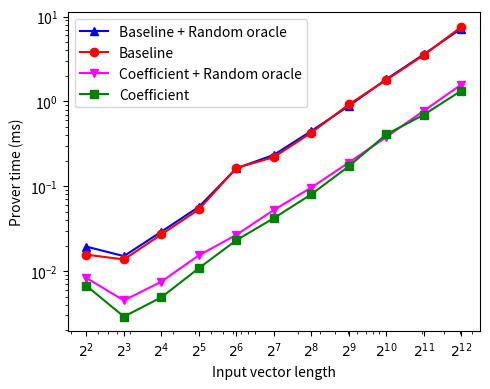
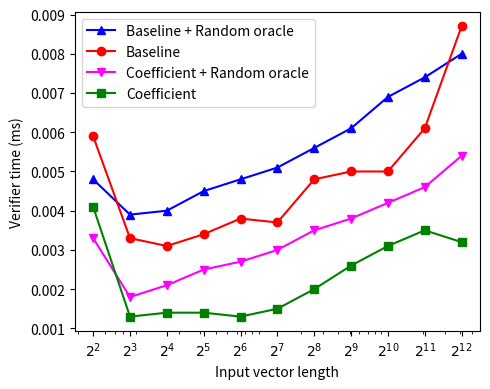

Write Python code to recreate these figures, in order.
import math

import numpy as np
from matplotlib import pyplot as plt

class FLPCP:
    xs = [4, 8, 16, 32, 64, 128, 256, 512, 1024, 2048, 4096]
    x_labels = [fr'$2^{{{x}}}$' for x in range(2, 13)]

    @staticmethod
    def proof_size():
        fig, ax = plt.subplots(figsize=(5, 4))

        proof_lengths = [88, 152, 280, 536, 1048, 2072, 4120, 8216, 16408, 32792, 65560]
        predictions = [16 * x + 24 for x in FLPCP.xs]

        ax.plot(FLPCP.xs, proof_lengths, color='red', marker='o', label='measurement')
        ax.plot(FLPCP.xs, predictions, color='blue', marker='^', linestyle='--', label=r'$cN$')

        plt.xlabel(r'Input vector length')
        plt.ylabel('Proof size (bytes)')
        plt.xscale('log')
        plt.yscale('log')
        plt.xticks(ticks=FLPCP.xs, labels=FLPCP.x_labels)
        plt.tight_layout()
        plt.legend()
        fig.savefig(f'proof_size.png', dpi=300, format='png', bbox_inches='tight', pad_inches=0.1, )
        plt.show()

    @staticmethod
    def query_complexity():
        fig, ax = plt.subplots(figsize=(5, 4))

        ys = [4, 4, 4, 4, 4, 4, 4, 4, 4, 4, 4]

        ax.plot(FLPCP.xs, ys, color='red', marker='o')

        plt.xlabel(r'Input vector length')
        plt.ylabel('Query complexity')
        plt.xscale('log')
        plt.yscale('log')
        plt.xticks(ticks=FLPCP.xs, labels=FLPCP.x_labels)
        plt.yticks(ticks=[4], labels=['4'])
        plt.tight_layout()
        fig.savefig(f'query_complexity.png', dpi=300, format='png', bbox_inches='tight', pad_inches=0.1, )
        plt.show()

    @staticmethod
    def prover_time():
        fig, ax = plt.subplots(figsize=(5, 4))

        ys = [0.009600, 0.015400000, 0.067500000, 0.426100000, 3.111200000, 24.086200000, 184.460500000, 1450.466200000, 12067.545000000, 92834.565900000, 741167.230300000]
        poly_a = np.polyfit(FLPCP.xs[0:2] + FLPCP.xs[5:7], ys[0:2] + ys[5:7], 3)
        predictions = [poly_a[0] * x * x * x + poly_a[1] * x * x + poly_a[2] * x + poly_a[3] for x in FLPCP.xs]

        ys_precompute = [0.001700000, 0.002100000, 0.005200000, 0.013800000, 0.050000000, 0.189400000, 0.735900000, 2.908500000, 11.614400000, 46.401400000, 189.302900000]
        poly_b = np.polyfit(FLPCP.xs[0:2] + FLPCP.xs[6:7], ys_precompute[0:2] + ys_precompute[6:7], 2)
        predictions_precompute = [poly_b[0] * x * x + poly_b[1] * x + poly_b[2] for x in FLPCP.xs]

        ax.plot(FLPCP.xs, ys, color='red', marker='o', label='not precomputed')
        ax.plot(FLPCP.xs, predictions, color='blue', marker='^', linestyle='--', label=r'$cN^3$')
        ax.plot(FLPCP.xs, ys_precompute, color='green', marker='s', label='precomputed')
        ax.plot(FLPCP.xs, predictions_precompute, color='magenta', marker='v', linestyle='--', label=r'$cN^2$')

        plt.xlabel(r'Input vector length')
        plt.ylabel('Prover time (ms)')
        plt.xscale('log')
        plt.yscale('log')
        plt.xticks(ticks=FLPCP.xs, labels=FLPCP.x_labels)
        plt.tight_layout()
        plt.legend()
        fig.savefig(f'prover_time.png', dpi=300, format='png', bbox_inches='tight', pad_inches=0.1, )
        plt.show()

    @staticmethod
    def verifier_time():
        fig, ax = plt.subplots(figsize=(5, 4))

        ys = [0.010600000, 0.025200000, 0.091500000, 0.344100000, 1.373100000, 5.306800000, 21.071200000, 83.892500000, 334.685600000, 1338.557400000, 5363.491900000]
        poly_a = np.polyfit(FLPCP.xs[0:1] + FLPCP.xs[5:7], ys[0:1] + ys[5:7], 2)
        predictions = [poly_a[0] * x * x + poly_a[1] * x + poly_a[2] for x in FLPCP.xs]

        ax.plot(FLPCP.xs, ys, color='red', marker='o', label='measurement')
        ax.plot(FLPCP.xs, predictions, color='blue', marker='^', linestyle='--', label=r'$cN^2$')

        plt.xlabel(r'Input vector length')
        plt.ylabel('Verifier time (ms)')
        plt.xscale('log')
        plt.yscale('log')
        plt.xticks(ticks=FLPCP.xs, labels=FLPCP.x_labels)
        plt.tight_layout()
        plt.legend()
        fig.savefig(f'verifier_time.png', dpi=300, format='png', bbox_inches='tight', pad_inches=0.1, )
        plt.show()

    @staticmethod
    def plot():
        FLPCP.proof_size()
        FLPCP.query_complexity()
        FLPCP.prover_time()
        FLPCP.verifier_time()


class FLPCPSqrt:
    xs = [4, 16, 64, 256, 1024, 4096]
    x_labels = [fr'$2^{{{x}}}$' for x in range(2, 13, 2)]

    @staticmethod
    def proof_size():
        fig, ax = plt.subplots(figsize=(5, 4))

        proof_lengths = [72, 136, 264, 520, 1032, 2056]
        predictions = [32 * math.sqrt(x) + 8 for x in FLPCPSqrt.xs]

        ax.plot(FLPCPSqrt.xs, proof_lengths, color='red', marker='o', label='measurement')
        ax.plot(FLPCPSqrt.xs, predictions, color='blue', marker='^', linestyle='--', label=r'$c\sqrt{N}$')

        plt.xlabel(r'Input vector length')
        plt.ylabel('Proof size (bytes)')
        plt.xscale('log')
        plt.yscale('log')
        plt.xticks(ticks=FLPCPSqrt.xs, labels=FLPCPSqrt.x_labels)
        plt.tight_layout()
        plt.legend()
        fig.savefig(f'proof_size.png', dpi=300, format='png', bbox_inches='tight', pad_inches=0.1, )
        plt.show()

    @staticmethod
    def query_complexity():
        fig, ax = plt.subplots(figsize=(5, 4))

        ys = [6, 10, 18, 34, 66, 130]
        predictions = [2 * math.sqrt(x) + 2 for x in FLPCPSqrt.xs]

        ax.plot(FLPCPSqrt.xs, ys, color='red', marker='o', label='measurement')
        ax.plot(FLPCPSqrt.xs, predictions, color='blue', marker='^', linestyle='--', label=r'$c\sqrt{N}$')

        plt.xlabel(r'Input vector length')
        plt.ylabel('Query complexity')
        plt.xscale('log')
        plt.yscale('log')
        plt.xticks(ticks=FLPCPSqrt.xs, labels=FLPCPSqrt.x_labels)
        plt.tight_layout()
        plt.legend()
        fig.savefig(f'query_complexity.png', dpi=300, format='png', bbox_inches='tight', pad_inches=0.1, )
        plt.show()

    @staticmethod
    def prover_time():
        fig, ax = plt.subplots(figsize=(5, 4))

        ys = [0.007800000, 0.028900000, 0.118600000, 1.071100000, 13.440900000, 194.183000000]
        poly = np.polyfit(FLPCPSqrt.xs[0:1] + FLPCPSqrt.xs[3:4] + FLPCPSqrt.xs[5:6], ys[0:1] + ys[3:4] + ys[5:6], 2)
        predictions = [poly[0] * x * x + poly[1] * x + poly[2] for x in FLPCPSqrt.xs]

        precomputed = [0.001900000, 0.003400000, 0.010400000, 0.063000000, 0.412400000, 3.087300000]
        poly_b = np.polyfit([math.sqrt(x) for x in [4, 16, 256, 1024]],
                          [0.001900000, 0.003400000, 0.063000000, 0.412400000], 3)
        predictions_precomputed = [poly_b[0] * x * math.sqrt(x) + poly_b[1] * x + poly_b[2] * math.sqrt(x) + poly_b[3] for x in
                       FLPCPSqrt.xs]

        ax.plot(FLPCPSqrt.xs, ys, color='red', marker='o', label='not precomputed')
        ax.plot(FLPCPSqrt.xs, predictions, color='blue', marker='^', linestyle='--', label=r'$cN^2$')
        ax.plot(FLPCPSqrt.xs, precomputed, color='green', marker='s', label='precomputed')
        ax.plot(FLPCPSqrt.xs, predictions_precomputed, color='magenta', marker='v', linestyle='--', label=r'$cN\sqrt{N}$')

        plt.xlabel(r'Input vector length')
        plt.ylabel('Prover time (ms)')
        plt.xscale('log')
        plt.yscale('log')
        plt.xticks(ticks=FLPCPSqrt.xs, labels=FLPCPSqrt.x_labels)
        plt.tight_layout()
        plt.legend()
        fig.savefig(f'prover_time.png', dpi=300, format='png', bbox_inches='tight', pad_inches=0.1, )
        plt.show()

    @staticmethod
    def verifier_time():
        fig, ax = plt.subplots(figsize=(5, 4))

        ys = [0.004900000, 0.017000000, 0.061300000, 0.324700000, 1.892400000, 13.300400000]
        poly = np.polyfit([math.sqrt(x) for x in [4, 16, 256, 1024]], [0.004900000, 0.017000000, 0.324700000, 1.892400000], 3)
        predictions = [poly[0] * x * math.sqrt(x) + poly[1] * x + poly[2] * math.sqrt(x) + poly[3] for x in FLPCPSqrt.xs]

        ax.plot(FLPCPSqrt.xs, ys, color='red', marker='o', label='measurement')
        ax.plot(FLPCPSqrt.xs, predictions, color='blue', marker='^', linestyle='--', label=r'$cN\sqrt{N}$')

        plt.xlabel(r'Input vector length')
        plt.ylabel('Verifier time (ms)')
        plt.xscale('log')
        plt.yscale('log')
        plt.xticks(ticks=FLPCPSqrt.xs, labels=FLPCPSqrt.x_labels)
        plt.tight_layout()
        plt.legend()
        fig.savefig(f'verifier_time.png', dpi=300, format='png', bbox_inches='tight', pad_inches=0.1, )
        plt.show()

    @staticmethod
    def plot():
        FLPCPSqrt.proof_size()
        FLPCPSqrt.query_complexity()
        FLPCPSqrt.prover_time()
        FLPCPSqrt.verifier_time()


class FLPCPCoeff:
    xs = [4, 8, 16, 32, 64, 128, 256, 512, 1024, 2048, 4096]
    x_labels = [fr'$2^{{{x}}}$' for x in range(2, 13)]

    @staticmethod
    def proof_size():
        fig, ax = plt.subplots(figsize=(5, 4))

        proof_lengths = [88, 152, 280, 536, 1048, 2072, 4120, 8216, 16408, 32792, 65560]
        predictions = [16 * x + 24 for x in FLPCPCoeff.xs]

        ax.plot(FLPCPCoeff.xs, proof_lengths, color='red', marker='o', label='measurement')
        ax.plot(FLPCPCoeff.xs, predictions, color='blue', marker='^', linestyle='--', label=r'$cN$')

        plt.xlabel(r'Input vector length')
        plt.ylabel('Proof size (bytes)')
        plt.xscale('log')
        plt.yscale('log')
        plt.xticks(ticks=FLPCPCoeff.xs, labels=FLPCPCoeff.x_labels)
        plt.tight_layout()
        plt.legend()
        fig.savefig(f'proof_size.png', dpi=300, format='png', bbox_inches='tight', pad_inches=0.1, )
        plt.show()

    @staticmethod
    def query_complexity():
        fig, ax = plt.subplots(figsize=(5, 4))

        ys = [4, 4, 4, 4, 4, 4, 4, 4, 4, 4, 4]

        ax.plot(FLPCPCoeff.xs, ys, color='red', marker='o')

        plt.xlabel(r'Input vector length')
        plt.ylabel('Query complexity')
        plt.xscale('log')
        plt.xticks(ticks=FLPCPCoeff.xs, labels=FLPCPCoeff.x_labels)
        plt.yticks(ticks=[4], labels=['4'])
        plt.tight_layout()
        fig.savefig(f'query_complexity.png', dpi=300, format='png', bbox_inches='tight', pad_inches=0.1, )
        plt.show()

    @staticmethod
    def prover_time():
        fig, ax = plt.subplots(figsize=(5, 4))

        ys = [0.001400000, 0.001200000, 0.001800000, 0.004400000, 0.015100000, 0.056900000, 0.220500000, 0.865000000, 3.468100000, 13.808900000, 54.619200000]
        poly = np.polyfit(FLPCPCoeff.xs[1:3] + FLPCPCoeff.xs[5:6], ys[1:3] + ys[5:6], 2)
        predictions = [poly[0] * x * x + poly[1] * x + poly[2] for x in FLPCPCoeff.xs]

        ax.plot(FLPCPCoeff.xs, ys, color='red', marker='o', label='measurement')
        ax.plot(FLPCPCoeff.xs, predictions, color='blue', marker='^', linestyle='--', label=r'$cN^2$')

        plt.xlabel(r'Input vector length')
        plt.ylabel('Prover time (ms)')
        plt.xscale('log')
        plt.yscale('log')
        plt.xticks(ticks=FLPCPCoeff.xs, labels=FLPCPCoeff.x_labels)
        plt.tight_layout()
        plt.legend()
        fig.savefig(f'prover_time.png', dpi=300, format='png', bbox_inches='tight', pad_inches=0.1, )
        plt.show()

    @staticmethod
    def verifier_time():
        fig, ax = plt.subplots(figsize=(5, 4))

        ys = [0.002300000, 0.001900000, 0.005900000, 0.007100000, 0.011500000, 0.022700000, 0.046000000, 0.090700000, 0.186000000, 0.373700000, 0.755800000]
        poly = np.polyfit(FLPCPCoeff.xs[1:2] + FLPCPCoeff.xs[7:8], ys[1:2] + ys[7:8], 1)
        predictions = [poly[0] * x + poly[1] for x in FLPCPCoeff.xs]

        ax.plot(FLPCPCoeff.xs, ys, color='red', marker='o', label='measurement')
        ax.plot(FLPCPCoeff.xs, predictions, color='blue', marker='^', linestyle='--', label=r'$cN$')

        plt.xlabel(r'Input vector length')
        plt.ylabel('Verifier time (ms)')
        plt.xscale('log')
        plt.yscale('log')
        plt.xticks(ticks=FLPCPCoeff.xs, labels=FLPCPCoeff.x_labels)
        plt.tight_layout()
        plt.legend()
        fig.savefig(f'verifier_time.png', dpi=300, format='png', bbox_inches='tight', pad_inches=0.1, )
        plt.show()

    @staticmethod
    def plot():
        FLPCPCoeff.proof_size()
        FLPCPCoeff.query_complexity()
        FLPCPCoeff.prover_time()
        FLPCPCoeff.verifier_time()


class FLPCPCoeffSqrt:
    xs = [4, 16, 64, 256, 1024, 4096]
    x_labels = [fr'$2^{{{x}}}$' for x in range(2, 13, 2)]

    @staticmethod
    def proof_size():
        fig, ax = plt.subplots(figsize=(5, 4))

        proof_lengths = [72, 136, 264, 520, 1032, 2056]
        predictions = [32 * math.sqrt(x) + 8 for x in FLPCPCoeffSqrt.xs]

        ax.plot(FLPCPCoeffSqrt.xs, proof_lengths, color='red', marker='o', label='measurement')
        ax.plot(FLPCPCoeffSqrt.xs, predictions, color='blue', marker='^', linestyle='--', label=r'$c\sqrt{N}$')

        plt.xlabel(r'Input vector length')
        plt.ylabel('Proof size (bytes)')
        plt.xscale('log')
        plt.yscale('log')
        plt.xticks(ticks=FLPCPCoeffSqrt.xs, labels=FLPCPCoeffSqrt.x_labels)
        plt.tight_layout()
        plt.legend()
        fig.savefig(f'proof_size.png', dpi=300, format='png', bbox_inches='tight', pad_inches=0.1, )
        plt.show()

    @staticmethod
    def query_complexity():
        fig, ax = plt.subplots(figsize=(5, 4))

        ys = [6, 10, 18, 34, 66, 130]
        predictions = [2 * math.sqrt(x) + 2 for x in FLPCPCoeffSqrt.xs]

        ax.plot(FLPCPCoeffSqrt.xs, ys, color='red', marker='o', label='measurement')
        ax.plot(FLPCPCoeffSqrt.xs, predictions, color='blue', marker='^', linestyle='--', label=r'$c\sqrt{N}$')

        plt.xlabel(r'Input vector length')
        plt.ylabel('Query complexity')
        plt.xscale('log')
        plt.yscale('log')
        plt.xticks(ticks=FLPCPCoeffSqrt.xs, labels=FLPCPCoeffSqrt.x_labels)
        plt.tight_layout()
        plt.legend()
        fig.savefig('query_complexity.png', dpi=300, format='png', bbox_inches='tight', pad_inches=0.1, )
        plt.show()

    @staticmethod
    def prover_time():
        fig, ax = plt.subplots(figsize=(5, 4))

        ys = [0.001400000, 0.002700000, 0.004600000, 0.021000000, 0.131000000, 0.961800000]
        poly = np.polyfit([math.sqrt(x) for x in FLPCPCoeffSqrt.xs[1:4] + FLPCPCoeffSqrt.xs[5:6]], ys[1:4] + ys[5:6], 3)
        predictions = [poly[0] * x * math.sqrt(x) + poly[1] * x + poly[2] * math.sqrt(x) + poly[3] for x in FLPCPCoeffSqrt.xs]

        ax.plot(FLPCPCoeffSqrt.xs, ys, color='red', marker='o', label='measurement')
        ax.plot(FLPCPCoeffSqrt.xs, predictions, color='blue', marker='^', linestyle='--', label=r'$cN\sqrt{N}$')

        plt.xlabel(r'Input vector length')
        plt.ylabel('Prover time (ms)')
        plt.xscale('log')
        plt.yscale('log')
        plt.xticks(ticks=FLPCPCoeffSqrt.xs, labels=FLPCPCoeffSqrt.x_labels)
        plt.tight_layout()
        plt.legend()
        fig.savefig(f'prover_time.png', dpi=300, format='png', bbox_inches='tight', pad_inches=0.1, )
        plt.show()

    @staticmethod
    def verifier_time():
        fig, ax = plt.subplots(figsize=(5, 4))

        ys = [0.002000000, 0.008800000, 0.026900000, 0.189700000, 1.311300000, 10.675500000]
        poly = np.polyfit([math.sqrt(x) for x in FLPCPCoeffSqrt.xs[0:2] + FLPCPCoeffSqrt.xs[4:6]], ys[0:2] + ys[4:6], 3)
        predictions = [poly[0] * x * math.sqrt(x) + poly[1] * x + poly[2] * math.sqrt(x) + poly[3] for x in
                       FLPCPCoeffSqrt.xs]

        ax.plot(FLPCPCoeffSqrt.xs, ys, color='red', marker='o', label='measurement')
        ax.plot(FLPCPCoeffSqrt.xs, predictions, color='blue', marker='^', linestyle='--', label=r'$cN\sqrt{N}$')

        plt.xlabel(r'Input vector length')
        plt.ylabel('Verifier time (ms)')
        plt.xscale('log')
        plt.yscale('log')
        plt.xticks(ticks=FLPCPCoeffSqrt.xs, labels=FLPCPCoeffSqrt.x_labels)
        plt.tight_layout()
        plt.legend()
        fig.savefig(f'verifier_time.png', dpi=300, format='png', bbox_inches='tight', pad_inches=0.1, )
        plt.show()

    @staticmethod
    def plot():
        FLPCPCoeffSqrt.proof_size()
        FLPCPCoeffSqrt.query_complexity()
        FLPCPCoeffSqrt.prover_time()
        FLPCPCoeffSqrt.verifier_time()


class ComparisonFLPCPMethods:
    xs = [4, 16, 64, 256, 1024, 4096]
    x_labels = [fr'$2^{{{x}}}$' for x in range(2, 13, 2)]

    @staticmethod
    def proof_size():
        fig, ax = plt.subplots(figsize=(5, 4))

        flpcp = [88, 280, 1048, 4120, 16408, 65560]
        flpcp_sqrt = [72, 136, 264, 520, 1032, 2056]
        flpcp_coeff = [88, 280, 1048, 4120, 16408, 65560]
        flpcp_coeff_sqrt = [72, 136, 264, 520, 1032, 2056]

        ax.plot(FLPCPCoeffSqrt.xs, flpcp, color='red', marker='o', label='Baseline')
        ax.plot(FLPCPCoeffSqrt.xs, flpcp_coeff, color='blue', marker='^', label='Coefficient')
        ax.plot(FLPCPCoeffSqrt.xs, flpcp_sqrt, color='green', marker='s', label='Sqrt')
        ax.plot(FLPCPCoeffSqrt.xs, flpcp_coeff_sqrt, color='magenta', marker='v', label='Coefficient + Sqrt')

        plt.xlabel(r'Input vector length')
        plt.ylabel('Proof size (bytes)')
        plt.xscale('log')
        plt.yscale('log')
        plt.xticks(ticks=FLPCPCoeffSqrt.xs, labels=FLPCPCoeffSqrt.x_labels)
        plt.tight_layout()
        plt.legend()
        fig.savefig(f'proof_size.png', dpi=300, format='png', bbox_inches='tight', pad_inches=0.1, )
        plt.show()

    @staticmethod
    def query_complexity():
        fig, ax = plt.subplots(figsize=(5, 4))

        flpcp = [4, 4, 4, 4, 4, 4]
        flpcp_sqrt = [6, 10, 18, 34, 66, 130]
        flpcp_coeff = [4, 4, 4, 4, 4, 4]
        flpcp_coeff_sqrt = [6, 10, 18, 34, 66, 130]

        ax.plot(FLPCPCoeffSqrt.xs, flpcp_sqrt, color='green', marker='s', label='Sqrt')
        ax.plot(FLPCPCoeffSqrt.xs, flpcp_coeff_sqrt, color='magenta', marker='v', label='Coefficient + Sqrt')
        ax.plot(FLPCPCoeffSqrt.xs, flpcp, color='red', marker='o', label='Baseline')
        ax.plot(FLPCPCoeffSqrt.xs, flpcp_coeff, color='blue', marker='^', label='Coefficient')

        plt.xlabel(r'Input vector length')
        plt.ylabel('Query complexity')
        plt.xscale('log')
        plt.yscale('log')
        plt.xticks(ticks=FLPCPCoeffSqrt.xs, labels=FLPCPCoeffSqrt.x_labels)
        plt.tight_layout()
        plt.legend()
        fig.savefig('query_complexity.png', dpi=300, format='png', bbox_inches='tight', pad_inches=0.1, )
        plt.show()

    @staticmethod
    def prover_time():
        fig, ax = plt.subplots(figsize=(5, 4))

        flpcp = [0.009600, 0.067500000, 3.111200000, 184.460500000, 12067.545000000, 741167.230300000]
        flpcp_sqrt = [0.007800000, 0.028900000, 0.118600000, 1.071100000, 13.440900000, 194.183000000]
        flpcp_precompute = [0.001700000, 0.005200000, 0.050000000, 0.735900000, 11.614400000, 189.302900000]
        flpcp_coeff = [0.001400000, 0.001800000, 0.015100000, 0.220500000, 3.468100000, 54.619200000]
        flpcp_sqrt_precomputed = [0.001900000, 0.003400000, 0.010400000, 0.063000000, 0.412400000, 3.087300000]
        flpcp_coeff_sqrt = [0.001400000, 0.002700000, 0.004600000, 0.021000000, 0.131000000, 0.961800000]

        ax.plot(FLPCPCoeffSqrt.xs, flpcp, color='red', marker='o', label='Baseline')
        ax.plot(FLPCPCoeffSqrt.xs, flpcp_sqrt, color='green', marker='s', label='Sqrt')
        ax.plot(FLPCPCoeffSqrt.xs, flpcp_precompute, color='orange', marker='d', label='Baseline (precomputed)')
        ax.plot(FLPCPCoeffSqrt.xs, flpcp_coeff, color='blue', marker='^', label='Coefficient')
        ax.plot(FLPCPCoeffSqrt.xs, flpcp_sqrt_precomputed, color='purple', marker='*', label='Sqrt (precomputed)')
        ax.plot(FLPCPCoeffSqrt.xs, flpcp_coeff_sqrt, color='magenta', marker='v', label='Coefficient + Sqrt')

        plt.xlabel(r'Input vector length')
        plt.ylabel('Prover time (ms)')
        plt.xscale('log')
        plt.yscale('log')
        plt.xticks(ticks=FLPCPCoeffSqrt.xs, labels=FLPCPCoeffSqrt.x_labels)
        plt.tight_layout()
        plt.legend()
        fig.savefig(f'prover_time.png', dpi=300, format='png', bbox_inches='tight', pad_inches=0.1, )
        plt.show()

    @staticmethod
    def verifier_time():
        fig, ax = plt.subplots(figsize=(5, 4))

        flpcp = [0.010600000, 0.091500000, 1.373100000, 21.071200000, 334.685600000, 5363.491900000]
        flpcp_sqrt = [0.004900000, 0.017000000, 0.061300000, 0.324700000, 1.892400000, 13.300400000]
        flpcp_coeff = [0.002300000, 0.005900000, 0.011500000, 0.046000000, 0.186000000, 0.755800000]
        flpcp_coeff_sqrt = [0.002000000, 0.008800000, 0.026900000, 0.189700000, 1.311300000, 10.675500000]

        ax.plot(FLPCPCoeffSqrt.xs, flpcp, color='red', marker='o', label='Baseline')
        ax.plot(FLPCPCoeffSqrt.xs, flpcp_sqrt, color='green', marker='s', label='Sqrt')
        ax.plot(FLPCPCoeffSqrt.xs, flpcp_coeff_sqrt, color='magenta', marker='v', label='Coefficient + Sqrt')
        ax.plot(FLPCPCoeffSqrt.xs, flpcp_coeff, color='blue', marker='^', label='Coefficient')

        plt.xlabel(r'Input vector length')
        plt.ylabel('Verifier time (ms)')
        plt.xscale('log')
        plt.yscale('log')
        plt.xticks(ticks=FLPCPCoeffSqrt.xs, labels=FLPCPCoeffSqrt.x_labels)
        plt.tight_layout()
        plt.legend()
        fig.savefig(f'verifier_time.png', dpi=300, format='png', bbox_inches='tight', pad_inches=0.1, )
        plt.show()

    @staticmethod
    def plot():
        ComparisonFLPCPMethods.proof_size()
        ComparisonFLPCPMethods.query_complexity()
        ComparisonFLPCPMethods.prover_time()
        ComparisonFLPCPMethods.verifier_time()


class FLIOP:
    xs = [4, 8, 16, 32, 64, 128, 256, 512, 1024, 2048, 4096]
    x_labels = [fr'$2^{{{x}}}$' for x in range(2, 13)]

    @staticmethod
    def proof_size():
        fig, ax = plt.subplots(figsize=(5, 4))

        proof_lengths = [80, 104, 128, 152, 176, 200, 224, 248, 272, 296, 320]
        predictions = [24 * math.log(x, 2) + 32 for x in FLIOP.xs]

        ax.plot(FLIOP.xs, proof_lengths, color='red', marker='o', label='measurement')
        ax.plot(FLIOP.xs, predictions, color='blue', marker='^', linestyle='--', label=r'$c\log{N}$')

        plt.xlabel(r'Input vector length')
        plt.ylabel('Proof size (bytes)')
        plt.xscale('log')
        plt.xticks(ticks=FLIOP.xs, labels=FLIOP.x_labels)
        plt.tight_layout()
        plt.legend()
        fig.savefig(f'proof_size.png', dpi=300, format='png', bbox_inches='tight', pad_inches=0.1, )
        plt.show()

    @staticmethod
    def query_complexity():
        fig, ax = plt.subplots(figsize=(5, 4))

        ys = [6, 8, 10, 12, 14, 16, 18, 20, 22, 24, 26]
        predictions = [2 * math.log(x, 2) + 2 for x in FLIOP.xs]

        ax.plot(FLIOP.xs, ys, color='red', marker='o', label='measurement')
        ax.plot(FLIOP.xs, predictions, color='blue', marker='^', linestyle='--', label=r'$c\log{N}$')

        plt.xlabel(r'Input vector length')
        plt.ylabel('Query complexity')
        plt.xscale('log')
        plt.xticks(ticks=FLIOP.xs, labels=FLIOP.x_labels)
        plt.tight_layout()
        plt.legend()
        fig.savefig(f'query_complexity.png', dpi=300, format='png', bbox_inches='tight', pad_inches=0.1, )
        plt.show()

    @staticmethod
    def prover_time():
        fig, ax = plt.subplots(figsize=(5, 4))

        ys = [0.015600, 0.013700000, 0.027000000, 0.053300000, 0.164300000, 0.220100000, 0.427100000, 0.920300000, 1.789600000, 3.513800000, 7.552700000]
        ys_oracle = [0.019400000, 0.015000000, 0.029100000, 0.057100000, 0.162300000, 0.234200000, 0.447500000, 0.884400000, 1.824900000, 3.587200000, 7.229200000]
        poly = np.polyfit(FLIOP.xs, ys_oracle, 1)
        predictions_oracle = [poly[0] * x + poly[1] for x in FLIOP.xs]

        ax.plot(FLIOP.xs, ys, color='red', marker='o', label='baseline')
        ax.plot(FLIOP.xs, ys_oracle, color='blue', marker='^', label='with random oracle')
        ax.plot(FLIOP.xs, predictions_oracle, color='green', marker='s', linestyle='--', label=r'$cN$')

        plt.xlabel(r'Input vector length')
        plt.ylabel('Prover time (ms)')
        plt.xscale('log')
        plt.yscale('log')
        plt.xticks(ticks=FLIOP.xs, labels=FLIOP.x_labels)
        plt.tight_layout()
        plt.legend()
        fig.savefig(f'prover_time.png', dpi=300, format='png', bbox_inches='tight', pad_inches=0.1, )
        plt.show()

    @staticmethod
    def verifier_time():
        fig, ax = plt.subplots(figsize=(5, 4))

        ys = [0.005900000, 0.003300000, 0.003100000, 0.003400000, 0.003800000, 0.003700000, 0.004800000, 0.005000000, 0.005000000, 0.006100000, 0.008700000]
        ys_oracle = [0.004800000, 0.003900000, 0.004000000, 0.004500000, 0.004800000, 0.005100000, 0.005600000, 0.006100000, 0.006900000, 0.007400000, 0.008000000]

        ax.plot(FLIOP.xs, ys, color='red', marker='o', label='baseline')
        ax.plot(FLIOP.xs, ys_oracle, color='blue', marker='^', label='with random oracle')

        plt.xlabel('Input vector length')
        plt.ylabel('Verifier time (ms)')
        plt.xscale('log')
        plt.xticks(ticks=FLIOP.xs, labels=FLIOP.x_labels)
        plt.legend()
        plt.tight_layout()
        fig.savefig(f'verifier_time.png', dpi=300, format='png', bbox_inches='tight', pad_inches=0.1, )
        plt.show()

    @staticmethod
    def lan_time():
        fig, ax = plt.subplots(figsize=(5, 4))

        ys = [0.105600000, 0.169760000, 0.233920000, 0.298080000, 0.362240000, 0.426400000, 0.490560000, 0.554720000, 0.618880000, 0.683040000, 0.747200000]
        ys_oracle = [0.046640000, 0.050800000, 0.054960000, 0.059120000, 0.063280000, 0.067440000, 0.071600000, 0.075760000, 0.079920000, 0.084080000, 0.088240000]

        ax.plot(FLIOP.xs, ys, color='red', marker='o', label='baseline')
        ax.plot(FLIOP.xs, ys_oracle, color='blue', marker='^', label='with random oracle')

        plt.xlabel(r'Input vector length')
        plt.ylabel('Communication delay in LAN (ms)')
        plt.xscale('log')
        plt.xticks(ticks=FLIOP.xs, labels=FLIOP.x_labels)
        plt.tight_layout()
        plt.legend()
        fig.savefig(f'lan_time.png', dpi=300, format='png', bbox_inches='tight', pad_inches=0.1, )
        plt.show()

    @staticmethod
    def wan_time():
        fig, ax = plt.subplots(figsize=(5, 4))

        ys = [140.400000000, 225.840000000, 311.280000000, 396.720000000, 482.160000000, 567.600000000, 653.040000000, 738.480000000, 823.920000000, 909.360000000, 994.800000000]
        ys_oracle = [61.760000000, 67.200000000, 72.640000000, 78.080000000, 83.520000000, 88.960000000, 94.400000000, 99.840000000, 105.280000000, 110.720000000, 116.160000000]

        ax.plot(FLIOP.xs, ys, color='red', marker='o', label='baseline')
        ax.plot(FLIOP.xs, ys_oracle, color='blue', marker='^', label='with random oracle')

        plt.xlabel('Input vector length')
        plt.ylabel('Communication delay in WAN (ms)')
        plt.xscale('log')
        plt.xticks(ticks=FLIOP.xs, labels=FLIOP.x_labels)
        plt.legend()
        plt.tight_layout()
        fig.savefig(f'wan_time.png', dpi=300, format='png', bbox_inches='tight', pad_inches=0.1, )
        plt.show()

    @staticmethod
    def plot():
        FLIOP.proof_size()
        FLIOP.query_complexity()
        FLIOP.prover_time()
        FLIOP.verifier_time()
        FLIOP.lan_time()
        FLIOP.wan_time()


class FLIOPCoeff:
    xs = [4, 8, 16, 32, 64, 128, 256, 512, 1024, 2048, 4096]
    x_labels = [fr'$2^{{{x}}}$' for x in range(2, 13)]

    @staticmethod
    def proof_size():
        fig, ax = plt.subplots(figsize=(5, 4))

        proof_lengths = [80, 104, 128, 152, 176, 200, 224, 248, 272, 296, 320]
        predictions = [24 * math.log(x, 2) + 32 for x in FLIOPCoeff.xs]

        ax.plot(FLIOPCoeff.xs, proof_lengths, color='red', marker='o', label='measurement')
        ax.plot(FLIOPCoeff.xs, predictions, color='blue', marker='^', linestyle='--', label=r'$c\log{N}$')

        plt.xlabel(r'Input vector length')
        plt.ylabel('Proof size (bytes)')
        plt.xscale('log')
        plt.xticks(ticks=FLIOPCoeff.xs, labels=FLIOPCoeff.x_labels)
        plt.tight_layout()
        plt.legend()
        fig.savefig(f'proof_size.png', dpi=300, format='png', bbox_inches='tight', pad_inches=0.1, )
        plt.show()

    @staticmethod
    def query_complexity():
        fig, ax = plt.subplots(figsize=(5, 4))

        ys = [6, 8, 10, 12, 14, 16, 18, 20, 22, 24, 26]
        predictions = [2 * math.log(x, 2) + 2 for x in FLIOPCoeff.xs]

        ax.plot(FLIOPCoeff.xs, ys, color='red', marker='o', label='measurement')
        ax.plot(FLIOPCoeff.xs, predictions, color='blue', marker='^', linestyle='--', label=r'$c\log{N}$')

        plt.xlabel(r'Input vector length')
        plt.ylabel('Query complexity')
        plt.xscale('log')
        plt.xticks(ticks=FLIOPCoeff.xs, labels=FLIOPCoeff.x_labels)
        plt.tight_layout()
        plt.legend()
        fig.savefig(f'query_complexity.png', dpi=300, format='png', bbox_inches='tight', pad_inches=0.1, )
        plt.show()

    @staticmethod
    def prover_time():
        fig, ax = plt.subplots(figsize=(5, 4))

        ys = [0.006700, 0.002900000, 0.004900000, 0.010800000, 0.023100000, 0.042000000, 0.080400000, 0.171600000, 0.408100000, 0.695500000, 1.336800000]
        ys_oracle = [0.008300000, 0.004500000, 0.007500000, 0.015300000, 0.026700000, 0.052500000, 0.096500000, 0.190000000, 0.379600000, 0.774000000, 1.579300000]
        poly = np.polyfit(FLIOPCoeff.xs, ys_oracle, 1)
        predictions_oracle = [poly[0] * x + poly[1] for x in FLIOPCoeff.xs]

        ax.plot(FLIOPCoeff.xs, ys, color='red', marker='o', label='coefficient')
        ax.plot(FLIOPCoeff.xs, ys_oracle, color='blue', marker='^', label='with random oracle')
        ax.plot(FLIOPCoeff.xs, predictions_oracle, color='green', marker='s', linestyle='--', label=r'$cN$')

        plt.xlabel(r'Input vector length')
        plt.ylabel('Prover time (ms)')
        plt.xscale('log')
        plt.yscale('log')
        plt.xticks(ticks=FLIOPCoeff.xs, labels=FLIOPCoeff.x_labels)
        plt.tight_layout()
        plt.legend()
        fig.savefig(f'prover_time.png', dpi=300, format='png', bbox_inches='tight', pad_inches=0.1, )
        plt.show()

    @staticmethod
    def verifier_time():
        fig, ax = plt.subplots(figsize=(5, 4))

        ys = [0.004100000, 0.001300000, 0.001400000, 0.001400000, 0.001300000, 0.001500000, 0.002000000, 0.002600000, 0.003100000, 0.003500000, 0.003200000]
        ys_oracle = [0.003300000, 0.001800000, 0.002100000, 0.002500000, 0.002700000, 0.003000000, 0.003500000, 0.003800000, 0.004200000, 0.004600000, 0.005400000]

        ax.plot(FLIOPCoeff.xs, ys, color='red', marker='o', label='coefficient')
        ax.plot(FLIOPCoeff.xs, ys_oracle, color='blue', marker='^', label='with random oracle')

        plt.xlabel('Input vector length')
        plt.ylabel('Verifier time (ms)')
        plt.xscale('log')
        plt.xticks(ticks=FLIOPCoeff.xs, labels=FLIOPCoeff.x_labels)
        plt.legend()
        plt.tight_layout()
        fig.savefig(f'verifier_time.png', dpi=300, format='png', bbox_inches='tight', pad_inches=0.1, )
        plt.show()

    @staticmethod
    def lan_time():
        fig, ax = plt.subplots(figsize=(5, 4))

        ys = [0.105600000, 0.169760000, 0.233920000, 0.298080000, 0.362240000, 0.426400000, 0.490560000, 0.554720000, 0.618880000, 0.683040000, 0.747200000]
        ys_oracle = [0.046640000, 0.050800000, 0.054960000, 0.059120000, 0.063280000, 0.067440000, 0.071600000, 0.075760000, 0.079920000, 0.084080000, 0.088240000]

        ax.plot(FLIOPCoeff.xs, ys, color='red', marker='o', label='coefficient')
        ax.plot(FLIOPCoeff.xs, ys_oracle, color='blue', marker='^', label='with random oracle')

        plt.xlabel(r'Input vector length')
        plt.ylabel('Communication delay in LAN (ms)')
        plt.xscale('log')
        plt.xticks(ticks=FLIOPCoeff.xs, labels=FLIOPCoeff.x_labels)
        plt.tight_layout()
        plt.legend()
        fig.savefig(f'lan_time.png', dpi=300, format='png', bbox_inches='tight', pad_inches=0.1, )
        plt.show()

    @staticmethod
    def wan_time():
        fig, ax = plt.subplots(figsize=(5, 4))

        ys = [140.400000000, 225.840000000, 311.280000000, 396.720000000, 482.160000000, 567.600000000, 653.040000000, 738.480000000, 823.920000000, 909.360000000, 994.800000000]
        ys_oracle = [61.760000000, 67.200000000, 72.640000000, 78.080000000, 83.520000000, 88.960000000, 94.400000000, 99.840000000, 105.280000000, 110.720000000, 116.160000000]

        ax.plot(FLIOPCoeff.xs, ys, color='red', marker='o', label='coefficient')
        ax.plot(FLIOPCoeff.xs, ys_oracle, color='blue', marker='^', label='with random oracle')

        plt.xlabel('Input vector length')
        plt.ylabel('Communication delay in WAN (ms)')
        plt.xscale('log')
        plt.xticks(ticks=FLIOPCoeff.xs, labels=FLIOPCoeff.x_labels)
        plt.legend()
        plt.tight_layout()
        fig.savefig(f'wan_time.png', dpi=300, format='png', bbox_inches='tight', pad_inches=0.1, )
        plt.show()

    @staticmethod
    def plot():
        FLIOPCoeff.proof_size()
        FLIOPCoeff.query_complexity()
        FLIOPCoeff.prover_time()
        FLIOPCoeff.verifier_time()
        FLIOPCoeff.lan_time()
        FLIOPCoeff.wan_time()


class ComparisonFLIOPMethods:
    xs = [4, 8, 16, 32, 64, 128, 256, 512, 1024, 2048, 4096]
    x_labels = [fr'$2^{{{x}}}$' for x in range(2, 13)]

    @staticmethod
    def prover_time():
        fig, ax = plt.subplots(figsize=(5, 4))

        ys = [0.015600, 0.013700000, 0.027000000, 0.053300000, 0.164300000, 0.220100000, 0.427100000, 0.920300000,
              1.789600000, 3.513800000, 7.552700000]
        ys_oracle = [0.019400000, 0.015000000, 0.029100000, 0.057100000, 0.162300000, 0.234200000, 0.447500000,
                     0.884400000, 1.824900000, 3.587200000, 7.229200000]
        coeff = [0.006700, 0.002900000, 0.004900000, 0.010800000, 0.023100000, 0.042000000, 0.080400000, 0.171600000, 0.408100000, 0.695500000, 1.336800000]
        coeff_oracle = [0.008300000, 0.004500000, 0.007500000, 0.015300000, 0.026700000, 0.052500000, 0.096500000, 0.190000000, 0.379600000, 0.774000000, 1.579300000]

        ax.plot(FLIOPCoeff.xs, ys_oracle, color='blue', marker='^', label='Baseline + Random oracle')
        ax.plot(FLIOPCoeff.xs, ys, color='red', marker='o', label='Baseline')
        ax.plot(FLIOPCoeff.xs, coeff_oracle, color='magenta', marker='v', label='Coefficient + Random oracle')
        ax.plot(FLIOPCoeff.xs, coeff, color='green', marker='s', label='Coefficient')

        plt.xlabel(r'Input vector length')
        plt.ylabel('Prover time (ms)')
        plt.xscale('log')
        plt.yscale('log')
        plt.xticks(ticks=FLIOPCoeff.xs, labels=FLIOPCoeff.x_labels)
        plt.tight_layout()
        plt.legend()
        fig.savefig(f'prover_time.png', dpi=300, format='png', bbox_inches='tight', pad_inches=0.1, )
        plt.show()

    @staticmethod
    def verifier_time():
        fig, ax = plt.subplots(figsize=(5, 4))

        ys = [0.005900000, 0.003300000, 0.003100000, 0.003400000, 0.003800000, 0.003700000, 0.004800000, 0.005000000,
              0.005000000, 0.006100000, 0.008700000]
        ys_oracle = [0.004800000, 0.003900000, 0.004000000, 0.004500000, 0.004800000, 0.005100000, 0.005600000,
                     0.006100000, 0.006900000, 0.007400000, 0.008000000]
        coeff = [0.004100000, 0.001300000, 0.001400000, 0.001400000, 0.001300000, 0.001500000, 0.002000000, 0.002600000, 0.003100000, 0.003500000, 0.003200000]
        coeff_oracle = [0.003300000, 0.001800000, 0.002100000, 0.002500000, 0.002700000, 0.003000000, 0.003500000, 0.003800000, 0.004200000, 0.004600000, 0.005400000]

        ax.plot(FLIOPCoeff.xs, ys_oracle, color='blue', marker='^', label='Baseline + Random oracle')
        ax.plot(FLIOPCoeff.xs, ys, color='red', marker='o', label='Baseline')
        ax.plot(FLIOPCoeff.xs, coeff_oracle, color='magenta', marker='v', label='Coefficient + Random oracle')
        ax.plot(FLIOPCoeff.xs, coeff, color='green', marker='s', label='Coefficient')

        plt.xlabel('Input vector length')
        plt.ylabel('Verifier time (ms)')
        plt.xscale('log')
        plt.xticks(ticks=FLIOPCoeff.xs, labels=FLIOPCoeff.x_labels)
        plt.legend()
        plt.tight_layout()
        fig.savefig(f'verifier_time.png', dpi=300, format='png', bbox_inches='tight', pad_inches=0.1, )
        plt.show()

    @staticmethod
    def plot():
        ComparisonFLIOPMethods.prover_time()
        ComparisonFLIOPMethods.verifier_time()


def wan():
    fig, ax = plt.subplots(figsize=(5, 4))

    xs = [2, 4, 8, 16, 32, 64, 128, 256, 512, 1024]

    y0 = [210.210900000, 455.654700000, 701.100500000, 946.551100000, 1192.010300000, 1437.487300000, 1682.999500000, 1928.590700000, 2174.326900000, 2420.351300000]
    y1 = [210.205900000, 455.647800000, 701.091600000, 946.535700000, 1191.981700000, 1437.433200000, 1682.893000000, 1928.371200000, 2173.889200000, 2419.495200000]
    y2 = [210.210900000, 455.654700000, 458.377700000, 463.833700000, 474.817300000, 497.361600000, 717.598500000, 727.460600000, 741.247800000, 764.176700000]
    y3 = [210.205900000, 455.647800000, 458.367800000, 463.808600000, 474.691000000, 496.456000000, 717.419600000, 726.950800000, 739.213800000, 758.304400000]

    ax.plot(xs, y0, color='red', marker='o', label='FLIOP')
    ax.plot(xs, y1, color='blue', marker='v', label='FLIOP Coeff.')
    ax.plot(xs, y2, color='green', marker='s', label='FLIOP Optimum')
    ax.plot(xs, y3, color='magenta', marker='^', label='FLIOP Coeff. Optimum')

    plt.xlabel('Input vector length')
    plt.ylabel('Total time (ms)')
    plt.xscale('log')
    plt.xticks(ticks=xs, labels=[r'$2^1$', r'$2^2$', r'$2^3$', r'$2^4$', r'$2^5$', r'$2^6$', r'$2^7$', r'$2^8$', r'$2^9$', r'$2^{10}$'])
    plt.legend()
    plt.tight_layout()
    fig.savefig(f'FLIOP_WAN.png', dpi=300, format='png', bbox_inches='tight', pad_inches=0.1, )
    plt.show()


def lan():
    fig, ax = plt.subplots(figsize=(5, 4))

    xs = [2, 4, 8, 16, 32, 64, 128, 256, 512, 1024]

    y0 = [0.168700000, 0.356660000, 0.546620000, 0.741380000, 0.944740000, 1.165900000, 1.422260000, 1.757620000, 2.237980000, 3.006540000]
    y2 = [0.163700000, 0.349760000, 0.537720000, 0.725980000, 0.916140000, 1.111800000, 1.315760000, 1.538120000,
          1.800280000, 2.150440000]
    y1 = [0.168700000, 0.356660000, 0.361740000, 0.381900000, 0.493820000, 0.610940000, 0.718940000, 0.964380000, 1.237780000, 1.814020000]
    y3 = [0.163700000, 0.349760000, 0.351840000, 0.356800000, 0.367520000, 0.389160000, 0.558200000, 0.576680000, 0.609040000, 0.674200000]

    ax.plot(xs, y0, color='red', marker='o', label='FLIOP')
    ax.plot(xs, y2, color='blue', marker='v', label='FLIOP Coeff.')
    ax.plot(xs, y1, color='green', marker='s', label='FLIOP Optimum')
    ax.plot(xs, y3, color='magenta', marker='^', label='FLIOP Coeff. Optimum')

    plt.xlabel('Input vector length')
    plt.ylabel('Total time (ms)')
    plt.xscale('log')
    plt.xticks(ticks=xs, labels=[r'$2^1$', r'$2^2$', r'$2^3$', r'$2^4$', r'$2^5$', r'$2^6$', r'$2^7$', r'$2^8$', r'$2^9$', r'$2^{10}$'])
    plt.legend()
    plt.tight_layout()
    fig.savefig(f'FLIOP_LAN.png', dpi=300, format='png', bbox_inches='tight', pad_inches=0.1, )
    plt.show()


if __name__ == '__main__':
    ComparisonFLIOPMethods.plot()

def a():
    FLPCP.plot()
    FLPCPCoeff.plot()
    FLPCPSqrt.plot()
    FLPCPCoeffSqrt.plot()
    ComparisonFLPCPMethods.plot()
    FLIOP.plot()
    FLIOPCoeff.plot()
    ComparisonFLIOPMethods.plot()

    # Network Simulation
    lan()
    wan()
